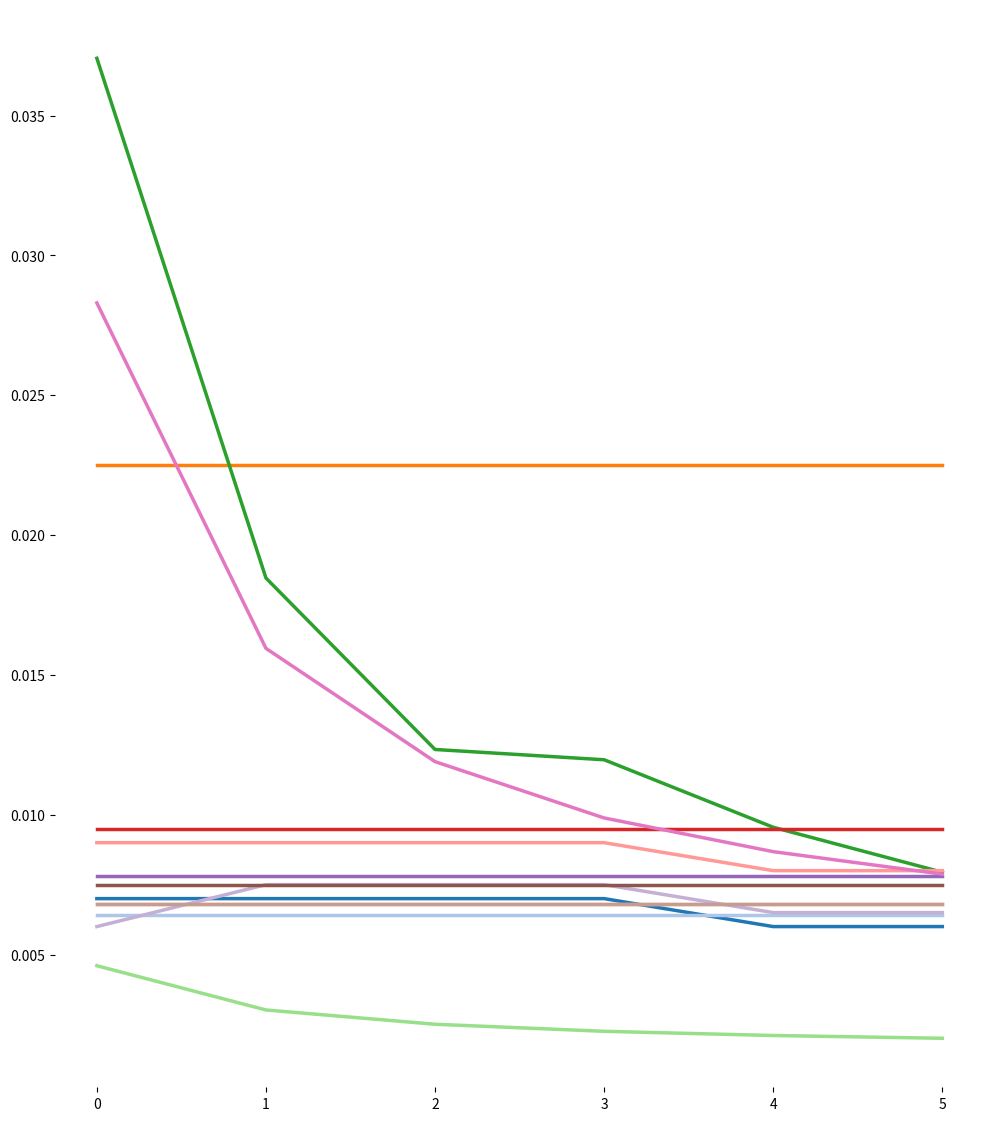

Source code (Python):
import matplotlib.pyplot as plt
import numpy as np


## defines constant to change
Return = 0.07
years = 5
starting_tfsa = 5000
TFSA_cont = 5500
starting_rrsp = 10000
income = 75000
rrsp_cont = min(26000,income * 0.18)
starting_general = 5000
general_cont = 2000


##makes function to calaulate the year over year cost
def calculate(MER, AMF, balance, Trading_fee):
    new = balance*(1 + Return - MER) - AMF - Trading_fee
    tot_MER = (balance*(1 + Return) - new)/balance
    Tot_return = new/balance
    return new, tot_MER, Tot_return;

## aggregates for standard constant fee structue.  If they change Custom functions will be used
def aggregate(MER, AMF, balance, trading_fee):
    values = np.zeros( (years,3) )
    values[0] = calculate(MER, AMF, balance, trading_fee)
    for year in range(years):
        if year >0:
            values[year] = calculate(MER, AMF, values[year-1,0] + TFSA_cont + rrsp_cont + general_cont, trading_fee)
    return values



## RBC domionion secutires
def RBC_agg(MER, AMF, balance, trading_fee):
    values = np.zeros( (years,3) )
    TFSA = np.zeros ((years,3))
    TFSA[0] = starting_tfsa + TFSA_cont
    values[0] = calculate(MER, AMF + 0.01*TFSA[0,0], balance, trading_fee)
    for year in range(years):
        if year >0:
            TFSA[year] = calculate(MER, 0.01*TFSA[year-1,0], TFSA[year-1,0]+ TFSA_cont, trading_fee)
            values[year] = calculate(MER, AMF + 0.01*TFSA[year,0], values[year-1,0] + TFSA_cont + rrsp_cont + general_cont, trading_fee)
    return values







##wealth simple  assumes MER of 0.2%
def wealth_simple_agg(MER, AMF, balance, trading_fee):
    values = np.zeros( (years,3) )
    if balance > 100000:
        values[0] = calculate(0.006, AMF, balance, trading_fee)
    else:
        values[0] = calculate(0.007, AMF, balance, trading_fee)
    for year in range(years):
        if year >0:
            if values[year-1,0] + TFSA_cont + rrsp_cont + general_cont > 100000:
                values[year] = calculate(0.006, AMF, values[year-1,0] + TFSA_cont + rrsp_cont + general_cont, trading_fee)
            else:
                values[year] = calculate(0.007, AMF, values[year-1,0] + TFSA_cont + rrsp_cont + general_cont, trading_fee)               
    return values


## Nest wealth  webiste claims MER is 0.13%
def nest_wealth_agg(MER, AMF, balance, trading_fee):
    values = np.zeros( (years,3) )
    if balance < 75000:
        values[0] = calculate(MER, 415, balance, trading_fee)
    elif balance < 150000 & balance:
        values[0] = calculate(MER, 655, balance, trading_fee)
    else:
        values[0] = calculate(MER, 1135, balance, trading_fee)
    for year in range(years):
        if year >0:
            if values[year-1,0] + TFSA_cont + rrsp_cont + general_cont < 75000:
                values[year] = calculate(MER, 415, values[year-1,0] + TFSA_cont + rrsp_cont + general_cont, trading_fee)
            elif values[year-1,0] + TFSA_cont + rrsp_cont + general_cont < 150000:
                values[year] = calculate(MER, 655, values[year-1,0] + TFSA_cont + rrsp_cont + general_cont, trading_fee)  
            else:
                values[year] = calculate(MER, 1135, values[year-1,0] + TFSA_cont + rrsp_cont + general_cont, trading_fee) 
    return values

## says funds have an MER of 0.20% to 0.35%
def bmo_smartfolio_agg(MER, AMF, balance, trading_fee):
    values = np.zeros( (years,3) )
    if  balance < 100000:
        MER = 0.007
    elif balance < 250000:
        MER = (100000*0.007 + (balance-100000)*0.00)/balance
    elif balance < 500000:
        MER = (100000*0.007 + 150000*0.006 + (balance - 250000)*0.005)/balance
    else:
        MER = (100000*0.007 + 150000*0.006 + 250000*0.005 +(balance - 500000)*0.004)/balance
    MER = MER + 0.0025
    values[0] = calculate(MER, AMF, balance, trading_fee)
    for year in range(years):
        if year >0:
            if  balance < 100000:
                MER = 0.007
            elif balance < 250000:
                MER = (100000*0.007 + (balance-100000)*0.00)/balance
            elif balance < 500000:
                MER = (100000*0.007 + 150000*0.006 + (balance - 250000)*0.005)/balance
            else:
                MER = (100000*0.007 + 150000*0.006 + 250000*0.005 +(balance - 500000)*0.004)/balance
            MER = MER + 0.0025
            values[year] = calculate(MER, AMF, values[year-1,0] + TFSA_cont + rrsp_cont + general_cont, trading_fee) 
    return values



## wleathbar
def wealthbar(MER, AMF, balance, trading_fee):
    values = np.zeros( (years,3) )
    if  balance < 150000:
        MER = (max(0,balance - 5000)*0.006)/balance
    elif balance < 500000:
        MER = (145000*0.006 + (balance-150000)*0.004)/balance
    else:
        MER = (145000*0.006 +350000*0.004 + (balance - 500000)*0.0035)/balance
    MER = MER + 0.0033
    values[0] = calculate(MER, AMF, balance, trading_fee)
    for year in range(years):
        if year >0:
               if  balance < 150000:
                   MER = (max(0,balance - 5000)*0.006)/balance
               elif balance < 500000:
                   MER = (145000*0.006 + (balance-150000)*0.004)/balance
               else:
                   MER = (145000*0.006 +350000*0.004 + (balance - 500000)*0.0035)/balance 
               MER = MER + 0.0033
               values[year] = calculate(MER, AMF, values[year-1,0] + TFSA_cont + rrsp_cont + general_cont, trading_fee) 
    return values




## says MER range from 0.21 to 1.21%
def port_iq(MER, AMF, balance, trading_fee):
    values = np.zeros( (years,3) )
    if balance < 100000:
        values[0] = calculate(0.009, AMF, balance, trading_fee)
    elif balance < 250000 & balance:
        values[0] = calculate(0.008, AMF, balance, trading_fee)
    elif balance < 500000 & balance:
        values[0] = calculate(0.007, AMF, balance, trading_fee)
    elif balance < 1000000 & balance:
        values[0] = calculate(0.006, AMF, balance, trading_fee)
    else:
        values[0] = calculate(0.0055, AMF, balance, trading_fee)
    for year in range(years):
        if year >0:
            if values[year-1,0] + TFSA_cont + rrsp_cont + general_cont < 100000:
                values[year] = calculate(0.009, AMF, values[year-1,0] + TFSA_cont + rrsp_cont + general_cont, trading_fee)
            elif values[year-1,0] + TFSA_cont + rrsp_cont + general_cont < 250000:
                values[year] = calculate(0.008, AMF, values[year-1,0] + TFSA_cont + rrsp_cont + general_cont, trading_fee)  
            elif values[year-1,0] + TFSA_cont + rrsp_cont + general_cont < 500000:
                values[year] = calculate(0.007, AMF, values[year-1,0] + TFSA_cont + rrsp_cont + general_cont, trading_fee) 
            elif values[year-1,0] + TFSA_cont + rrsp_cont + general_cont < 1000000:
                values[year] = calculate(0.006, AMF, values[year-1,0] + TFSA_cont + rrsp_cont + general_cont, trading_fee) 
            else:
                values[year] = calculate(0.0055, AMF, values[year-1,0] + TFSA_cont + rrsp_cont + general_cont, trading_fee) 
    return values

## Modern advisor webiste sights that MER is 0.25% for underlying funds
def modern_ad(MER, AMF, balance, trading_fee):
    values = np.zeros( (years,3) )
    if balance < 10000:
        values[0] = calculate(0.0025, AMF, balance, trading_fee)
    elif balance < 100000 & balance:
        values[0] = calculate(0.0075, AMF, balance, trading_fee)
    elif balance < 500000 & balance:
        values[0] = calculate(0.0065, AMF, balance, trading_fee)
    else:
        values[0] = calculate(0.006, AMF, balance, trading_fee)
    for year in range(years):
        if year >0:
            if values[year-1,0] + TFSA_cont + rrsp_cont + general_cont < 10000:
                values[year] = calculate(0.0025, AMF, values[year-1,0] + TFSA_cont + rrsp_cont + general_cont, trading_fee)
            elif values[year-1,0] + TFSA_cont + rrsp_cont + general_cont < 100000:
                values[year] = calculate(0.0075, AMF, values[year-1,0] + TFSA_cont + rrsp_cont + general_cont, trading_fee)  
            elif values[year-1,0] + TFSA_cont + rrsp_cont + general_cont < 500000:
                values[year] = calculate(0.0065, AMF, values[year-1,0] + TFSA_cont + rrsp_cont + general_cont, trading_fee) 
            else:
                values[year] = calculate(0.006, AMF, values[year-1,0] + TFSA_cont + rrsp_cont + general_cont, trading_fee) 
    return values


## Just wealth MER's are assumed to be standard 0.25% listed on their website
def just_wealth(MER, AMF, balance, trading_fee):
    values = np.zeros( (years,3) )
    if balance < 500000:
        values[0] = calculate(0.0075, AMF, balance, trading_fee)
    else:
        values[0] = calculate(0.0065, AMF, balance, trading_fee)
    for year in range(years):
        if year >0:
            if values[year-1,0] + TFSA_cont + rrsp_cont + general_cont < 500000:
                values[year] = calculate(0.0075, AMF, values[year-1,0] + TFSA_cont + rrsp_cont + general_cont, trading_fee)
            else:
                values[year] = calculate(0.0065, AMF, values[year-1,0] + TFSA_cont + rrsp_cont + general_cont, trading_fee) 
    return values


years = years + 1

## function calls
wealth_simple = wealth_simple_agg(0.006,0,starting_tfsa + starting_rrsp +starting_general, 0)
## takes my MER of 0.63% from my employer sunlife plan
sun_life = aggregate(0.0064,0,starting_tfsa + starting_rrsp +starting_general, 0)
## took a quated 2,25% from BMO's webiste
Mutual_fund = aggregate(0.0225,0,starting_tfsa + starting_rrsp +starting_general, 0)
##tangerine has 1.07% listed on their webiste.
tangerine = aggregate(0.0107,0,starting_tfsa + starting_rrsp +starting_general, 0)
DIY_ETF = aggregate(0.0016,0,starting_tfsa + starting_rrsp +starting_general, 60)
nestwealth = nest_wealth_agg(0.0013,0,starting_tfsa + starting_rrsp +starting_general, 300)
BMO_smartfolio = bmo_smartfolio_agg(0.009,0,starting_tfsa + starting_rrsp +starting_general,0)
Questrade_port_iq = port_iq(0.009,0,starting_tfsa + starting_rrsp +starting_general,0)
wealth_bar = wealthbar(0.009,0,starting_tfsa + starting_rrsp +starting_general,0)
modern_advisor = modern_ad(0.009,0,starting_tfsa + starting_rrsp +starting_general,0)
Just_wealth_port =just_wealth(0.009,0,starting_tfsa + starting_rrsp +starting_general,0)
## could not find invisors MER of underlying funds.  I will assume it's 0.18%
invisor = tangerine = aggregate(0.0068,0,starting_tfsa + starting_rrsp +starting_general, 0)
RBC_dom = RBC_agg(0.0018,125,starting_tfsa + starting_rrsp +starting_general, 300)


## makes list for the years list
year_list = []
for x in range(years):
    year_list.append(x)
    
    
# These are the "Tableau 20" colors as RGB.    
tableau20 = [(31, 119, 180), (174, 199, 232), (255, 127, 14), (255, 187, 120),    
             (44, 160, 44), (152, 223, 138), (214, 39, 40), (255, 152, 150),    
             (148, 103, 189), (197, 176, 213), (140, 86, 75), (196, 156, 148),    
             (227, 119, 194), (247, 182, 210), (127, 127, 127), (199, 199, 199),    
             (188, 189, 34), (219, 219, 141), (23, 190, 207), (158, 218, 229)]    
  
# Scale the RGB values to the [0, 1] range, which is the format matplotlib accepts.    
for i in range(len(tableau20)):    
    r, g, b = tableau20[i]    
    tableau20[i] = (r / 255., g / 255., b / 255.)    
  
# You typically want your plot to be ~1.33x wider than tall. This plot is a rare    
# exception because of the number of lines being plotted on it.    
# Common sizes: (10, 7.5) and (12, 9)    
plt.figure(figsize=(12, 14))    
# Remove the plot frame lines. They are unnecessary chartjunk.    
ax = plt.subplot(111)    
ax.spines["top"].set_visible(False)    
ax.spines["bottom"].set_visible(False)    
ax.spines["right"].set_visible(False)    
ax.spines["left"].set_visible(False) 


# Ensure that the axis ticks only show up on the bottom and left of the plot.    
# Ticks on the right and top of the plot are generally unnecessary chartjunk.    
ax.get_xaxis().tick_bottom()    
ax.get_yaxis().tick_left()    

# Now that the plot is prepared, it's time to actually plot the data!    
# Note that I plotted the majors in order of the highest % in the final year.    
Adviosrs = ['Wealth Simple', 'Sun Life', 'Mutual funds', 'Tangerine', 'DIY ETFs',
            'Nest Wealth', 'BMO Smartfolio', 'Modern Advisor', 'Just Wealth', 
            'Invisor', 'RBC Domionion securities']

## set x to be 0 for value, 1 for MER and 3 for total return 
x=1
## total return
plt.plot(year_list, wealth_simple[:,x],lw=2.5, color=tableau20[0])
plt.plot(year_list, sun_life[:,x],lw=2.5, color=tableau20[1])
plt.plot(year_list, Mutual_fund[:,x],lw=2.5, color=tableau20[2])
plt.plot(year_list, tangerine[:,x],lw=2.5, color=tableau20[3])
plt.plot(year_list, nestwealth[:,x],lw=2.5, color=tableau20[4])
plt.plot(year_list, DIY_ETF[:,x],lw=2.5, color=tableau20[5])
plt.plot(year_list, BMO_smartfolio[:,x],lw=2.5, color=tableau20[6])
plt.plot(year_list, Questrade_port_iq[:,x],lw=2.5, color=tableau20[7])
plt.plot(year_list, wealth_bar[:,x],lw=2.5, color=tableau20[8])
plt.plot(year_list, modern_advisor[:,x],lw=2.5, color=tableau20[9])
plt.plot(year_list, Just_wealth_port[:,x],lw=2.5, color=tableau20[10])
plt.plot(year_list, invisor[:,x],lw=2.5, color=tableau20[11])
plt.plot(year_list, RBC_dom[:,x],lw=2.5, color=tableau20[12])




